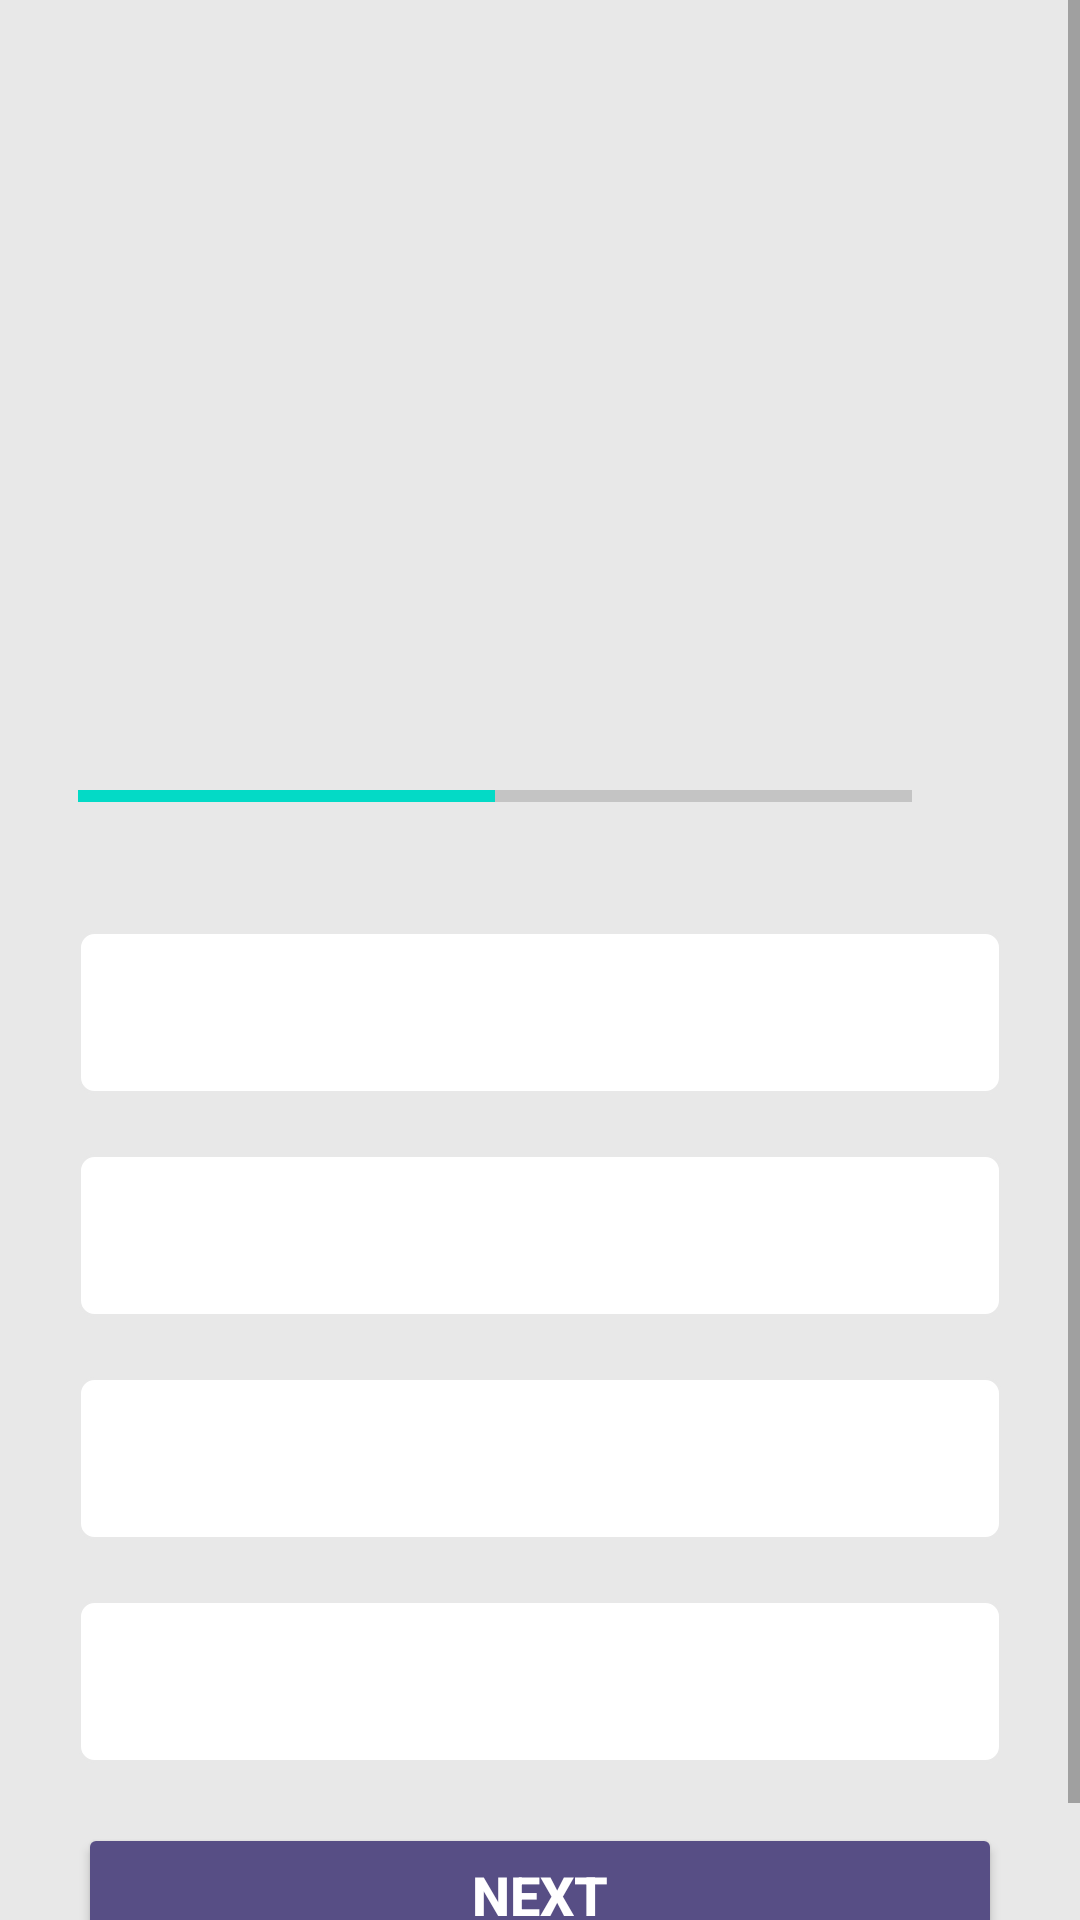

Write the Android layout XML for this screen, with the resource values it uses.
<!-- AndroidManifest.xml: application theme Theme.MaterialComponents.DayNight.NoActionBar -->
<!-- res/layout/activity_questions.xml -->
<?xml version="1.0" encoding="utf-8"?>
<ScrollView xmlns:android="http://schemas.android.com/apk/res/android"
    xmlns:app="http://schemas.android.com/apk/res-auto"
    xmlns:tools="http://schemas.android.com/tools"
    android:layout_width="match_parent"
    android:layout_height="match_parent"
    android:fillViewport="true"
    tools:context=".QuestionsActivity"
    android:background="#E8E8E8"
    >

    <LinearLayout
        android:layout_width="match_parent"
        android:layout_height="wrap_content"
        android:gravity="center"
        android:orientation="vertical"
        android:padding="16dp" >

        <TextView
            android:layout_width="match_parent"
            android:layout_height="wrap_content"
            android:id="@+id/tv_question"
            android:layout_margin="10dp"
            android:gravity="center"
            android:textSize="21sp"
            android:textColor="#363A43"
            tools:text="What country does this flag belong to?"
            />

        <ImageView
            android:id="@+id/iv_picture"
            android:layout_width="250dp"
            android:layout_height="150dp"
            android:layout_marginTop="16dp"
            android:contentDescription="@string/quiz_picture"
            tools:src="@drawable/germany"
            />

        <LinearLayout
            android:layout_width="match_parent"
            android:layout_height="wrap_content"
            android:gravity="center_vertical"
            android:layout_marginTop="16dp"
            android:orientation="horizontal"
            android:layout_margin="10dp"
            >

            <ProgressBar
                android:id="@+id/progressBar"
                android:layout_width="0dp"
                style="?android:attr/progressBarStyleHorizontal"
                android:layout_height="wrap_content"
                android:layout_weight="1"
                android:max="50"
                android:indeterminate="false"
                android:minHeight="50dp"
                android:progress="25"
                />

            <TextView
                android:id="@+id/tv_progress"
                android:layout_width="wrap_content"
                android:layout_height="wrap_content"
                android:gravity="center"
                android:padding="15dp"
                android:textSize="14sp"
                tools:text="25/50"
                android:textColor="#363A43"
                />

        </LinearLayout>
        
        <TextView
            android:id="@+id/tv_option_a"
            android:layout_width="match_parent"
            android:layout_height="wrap_content"
            android:layout_margin="10dp"
            android:background="@drawable/default_option_border_bg"
            android:gravity="center"
            android:padding="15dp"
            android:textColor="#7A8089"
            android:textSize="18sp"
            tools:text="Spain"
            />

        <TextView
            android:id="@+id/tv_option_b"
            android:layout_width="match_parent"
            android:layout_height="wrap_content"
            android:layout_margin="10dp"
            android:background="@drawable/default_option_border_bg"
            android:gravity="center"
            android:padding="15dp"
            android:textColor="#7A8089"
            android:textSize="18sp"
            tools:text="France"
            />

        <TextView
            android:id="@+id/tv_option_c"
            android:layout_width="match_parent"
            android:layout_height="wrap_content"
            android:layout_margin="10dp"
            android:background="@drawable/default_option_border_bg"
            android:gravity="center"
            android:padding="15dp"
            android:textColor="#7A8089"
            android:textSize="18sp"
            tools:text="Germany"
            />

        <TextView
            android:id="@+id/tv_option_d"
            android:layout_width="match_parent"
            android:layout_height="wrap_content"
            android:layout_margin="10dp"
            android:background="@drawable/default_option_border_bg"
            android:gravity="center"
            android:padding="15dp"
            android:textColor="#7A8089"
            android:textSize="18sp"
            tools:text="USA"
            />
        
        <Button
            android:id="@+id/btn_submit"
            android:layout_width="match_parent"
            android:layout_height="wrap_content"
            android:layout_margin="10dp"
            android:backgroundTint="#574e85"
            android:text="NEXT"
            android:textColor="@color/white"
            android:textSize="18sp"
            android:textStyle="bold"
            />

    </LinearLayout>

</ScrollView>
<!-- resources referenced by this layout -->
<resources>
  <!-- drawable default_option_border_bg (drawable) -->
  <?xml version="1.0" encoding="utf-8"?>
  <shape xmlns:android="http://schemas.android.com/apk/res/android"
      android:shape="rectangle" >
  
      <stroke
          android:width="1dp"
          android:color="#E8E8E8" />
      <solid android:color="@color/white" />
      <corners android:radius="5dp" />
  
  </shape>
  <string name="quiz_picture">Quiz picture</string>
  <!-- not gathered from this repository: default colours our renderer supplied (Android Studio template values) -->
  <color name="white">#FFFFFFFF</color>
</resources>
